Run: headless pygame with SDL's dummy video driver; simulated clock (each Clock.tick advances the game by its frame time, no real sleeping); random seed 0; keys injected as events and as key.get_pressed() state; mouse plan: one left click at the window centre at the start of phase 2, then a move to the lower-right quarter at the start of phase 3.
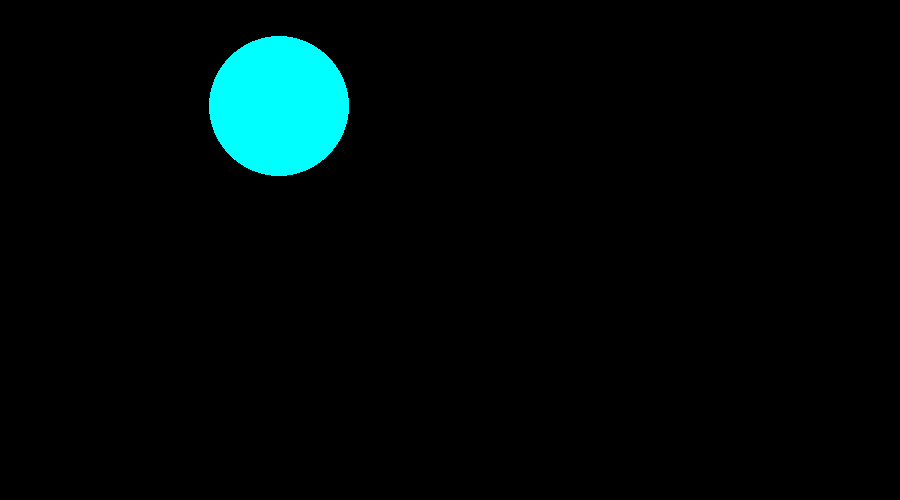
Frame 1 of 4 · flips 1–60 · no input
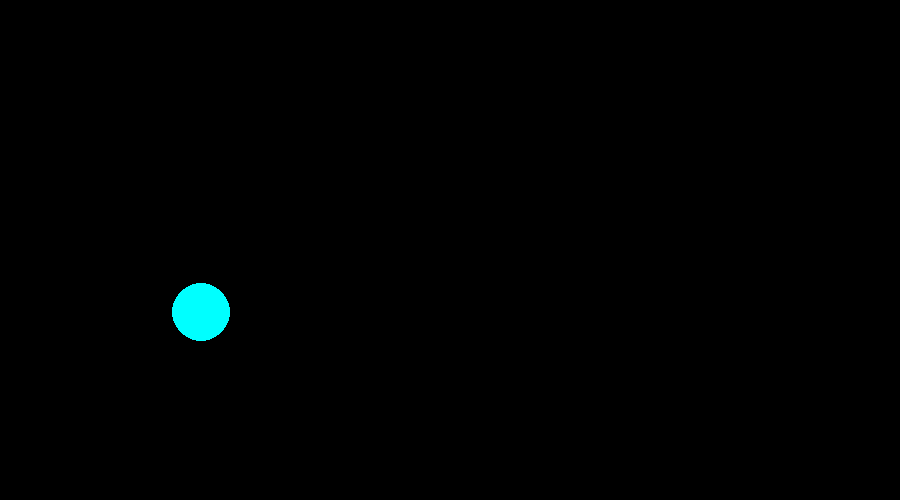
Frame 2 of 4 · flips 61–180 · clicked the window centre · tapped SPACE, RETURN · held RIGHT (→), D
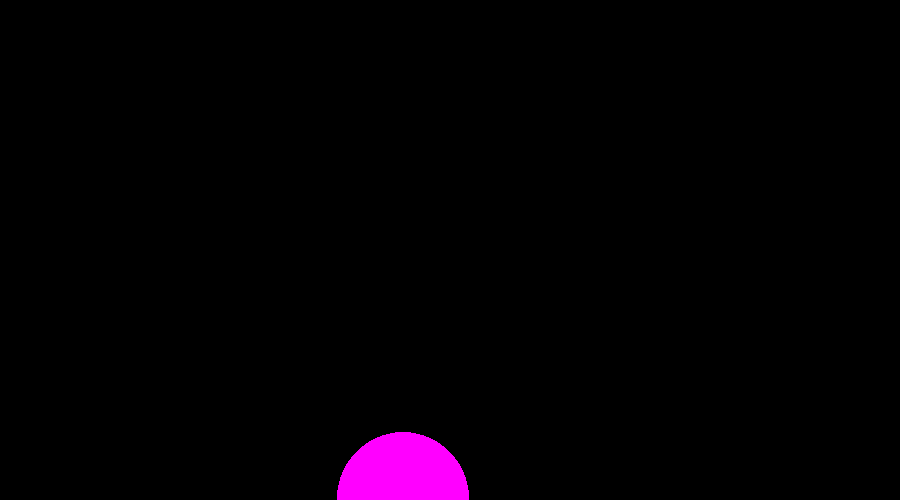
Frame 3 of 4 · flips 181–300 · moved the mouse to the lower-right quarter · held DOWN (↓), S
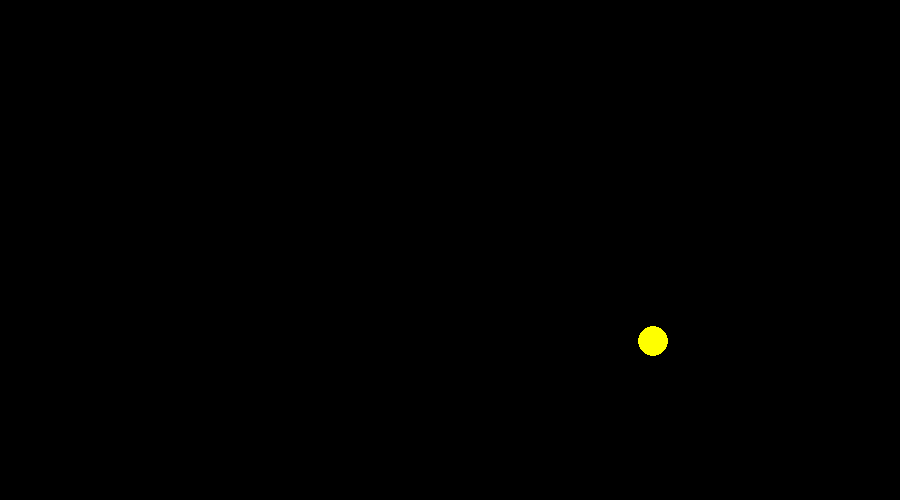
Frame 4 of 4 · flips 301–420 · held LEFT (←), A, UP (↑), W

The pygame program that drew these frames:

import pygame
from pygame.draw import *
from random import randint
pygame.init()

FPS = 1
screen = pygame.display.set_mode((900, 500))

RED = (255, 0, 0)
BLUE = (0, 0, 255)
YELLOW = (255, 255, 0)
GREEN = (0, 255, 0)
MAGENTA = (255, 0, 255)
CYAN = (0, 255, 255)
BLACK = (0, 0, 0)
COLORS = [RED, BLUE, YELLOW, GREEN, MAGENTA, CYAN]


def new_ball():
    """рисует новый шарик"""
    global x, y, r
    x = randint(100, 900)
    y = randint(100, 500)
    r = randint(10, 100)
    color = COLORS[randint(0, 5)]
    circle(screen, color, (x, y), r)


def strike(xm, ym):
    """Проверяет попал ли пользователь кликом по шару"""
    print(xm, ym)
    if ((x-xm)**2 + (y-ym)**2) <= r**2:
        return True
    else:
        return False


pygame.display.update()
clock = pygame.time.Clock()
finished = False

while not finished:
    clock.tick(FPS)
    for event in pygame.event.get():
        if event.type == pygame.QUIT:
            finished = True
        elif event.type == pygame.MOUSEBUTTONDOWN:
            if event.button == 1:
                if strike(event.pos[0], event.pos[1]):
                    print('BOOM')
    new_ball()
    pygame.display.update()
    screen.fill(BLACK)

pygame.quit()
